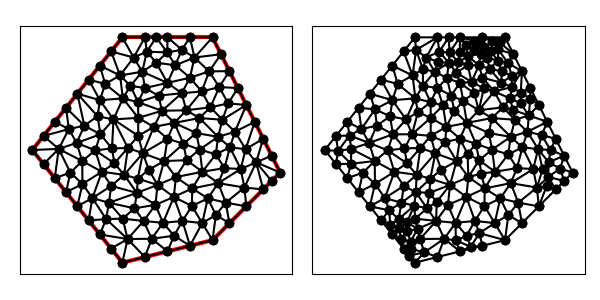

Values plotted in this chart, from the file beside it:
8.000000000000000000e+00, 4.000000000000000000e+00, 1.200000000000000000e+01, 5.000000000000000000e+00, 1.500000000000000000e+01, 8.000000000000000000e+00, 1.200000000000000000e+01, 1.400000000000000000e+01, 8.000000000000000000e+00, 1.400000000000000000e+01, 4.000000000000000000e+00, 9.000000000000000000e+00, 9.085937500000000000e+00, 1.336458333333333393e+01, 8.500000000000000000e+00, 1.310416666666666607e+01, 8.882287289915966610e+00, 1.247592787114845869e+01, 8.822741596638655537e+00, 1.298155929038281897e+01, 0.000000000000000000e+00, 3.100415428585591715e-01
8.000000000000000000e+00, 4.000000000000000000e+00, 1.200000000000000000e+01, 5.000000000000000000e+00, 1.500000000000000000e+01, 8.000000000000000000e+00, 1.200000000000000000e+01, 1.400000000000000000e+01, 8.000000000000000000e+00, 1.400000000000000000e+01, 4.000000000000000000e+00, 9.000000000000000000e+00, 1.063903029133053657e+01, 1.345054621213043333e+01, 1.000000000000000000e+01, 1.400000000000000000e+01, 9.992838541666666075e+00, 1.332957175925925952e+01, 1.021062294433239970e+01, 1.359337265712989762e+01, 0.000000000000000000e+00, 1.338767962615813045e-01
8.000000000000000000e+00, 4.000000000000000000e+00, 1.200000000000000000e+01, 5.000000000000000000e+00, 1.500000000000000000e+01, 8.000000000000000000e+00, 1.200000000000000000e+01, 1.400000000000000000e+01, 8.000000000000000000e+00, 1.400000000000000000e+01, 4.000000000000000000e+00, 9.000000000000000000e+00, 8.908502799610774403e+00, 8.854758149372671028e+00, 9.395684522277976569e+00, 1.002538069885543059e+01, 8.701660867067582572e+00, 9.627527477577704218e+00, 9.001949396318778440e+00, 9.502555441935268021e+00, 0.000000000000000000e+00, 3.978315368979770117e-01
8.000000000000000000e+00, 4.000000000000000000e+00, 1.200000000000000000e+01, 5.000000000000000000e+00, 1.500000000000000000e+01, 8.000000000000000000e+00, 1.200000000000000000e+01, 1.400000000000000000e+01, 8.000000000000000000e+00, 1.400000000000000000e+01, 4.000000000000000000e+00, 9.000000000000000000e+00, 1.034722222222222143e+01, 1.276041666666666607e+01, 1.000000000000000000e+01, 1.197916666666666607e+01, 1.100000000000000000e+01, 1.220833333333333393e+01, 1.044907407407407440e+01, 1.231597222222222143e+01, 0.000000000000000000e+00, 2.359547872005871294e-01
8.000000000000000000e+00, 4.000000000000000000e+00, 1.200000000000000000e+01, 5.000000000000000000e+00, 1.500000000000000000e+01, 8.000000000000000000e+00, 1.200000000000000000e+01, 1.400000000000000000e+01, 8.000000000000000000e+00, 1.400000000000000000e+01, 4.000000000000000000e+00, 9.000000000000000000e+00, 7.234968393846229695e+00, 1.193334639097335348e+01, 7.896522951388631029e+00, 1.230651553921677888e+01, 7.000000000000000000e+00, 1.275000000000000000e+01, 7.377163781744953575e+00, 1.232995397673004412e+01, 0.000000000000000000e+00, 3.913228430215577314e-01
8.000000000000000000e+00, 4.000000000000000000e+00, 1.200000000000000000e+01, 5.000000000000000000e+00, 1.500000000000000000e+01, 8.000000000000000000e+00, 1.200000000000000000e+01, 1.400000000000000000e+01, 8.000000000000000000e+00, 1.400000000000000000e+01, 4.000000000000000000e+00, 9.000000000000000000e+00, 9.500000000000000000e+00, 1.287500000000000000e+01, 1.000000000000000000e+01, 1.197916666666666607e+01, 1.034722222222222143e+01, 1.276041666666666607e+01, 9.949074074074074403e+00, 1.253819444444444287e+01, 0.000000000000000000e+00, 2.102342011436812985e-01
8.000000000000000000e+00, 4.000000000000000000e+00, 1.200000000000000000e+01, 5.000000000000000000e+00, 1.500000000000000000e+01, 8.000000000000000000e+00, 1.200000000000000000e+01, 1.400000000000000000e+01, 8.000000000000000000e+00, 1.400000000000000000e+01, 4.000000000000000000e+00, 9.000000000000000000e+00, 1.387500000000000000e+01, 1.025000000000000000e+01, 1.346986632041217113e+01, 9.036595548293593794e+00, 1.425000000000000000e+01, 9.500000000000000000e+00, 1.386495544013739156e+01, 9.595531849431198523e+00, 1.000000000000000000e+00, 3.686779151059547122e-01
8.000000000000000000e+00, 4.000000000000000000e+00, 1.200000000000000000e+01, 5.000000000000000000e+00, 1.500000000000000000e+01, 8.000000000000000000e+00, 1.200000000000000000e+01, 1.400000000000000000e+01, 8.000000000000000000e+00, 1.400000000000000000e+01, 4.000000000000000000e+00, 9.000000000000000000e+00, 1.244077262379854965e+01, 1.034142149066492600e+01, 1.350000000000000000e+01, 1.100000000000000000e+01, 1.269545970378107747e+01, 1.106647985189053784e+01, 1.287874410919320844e+01, 1.080263378085182069e+01, 1.000000000000000000e+00, 1.774713289748399148e-01
8.000000000000000000e+00, 4.000000000000000000e+00, 1.200000000000000000e+01, 5.000000000000000000e+00, 1.500000000000000000e+01, 8.000000000000000000e+00, 1.200000000000000000e+01, 1.400000000000000000e+01, 8.000000000000000000e+00, 1.400000000000000000e+01, 4.000000000000000000e+00, 9.000000000000000000e+00, 1.275000000000000000e+01, 1.250000000000000000e+01, 1.185238044613521602e+01, 1.248988398985537174e+01, 1.229843850882944700e+01, 1.179270413735070910e+01, 1.230027298498822041e+01, 1.226086270906869480e+01, 1.000000000000000000e+00, 2.766893793741014851e-01
8.000000000000000000e+00, 4.000000000000000000e+00, 1.200000000000000000e+01, 5.000000000000000000e+00, 1.500000000000000000e+01, 8.000000000000000000e+00, 1.200000000000000000e+01, 1.400000000000000000e+01, 8.000000000000000000e+00, 1.400000000000000000e+01, 4.000000000000000000e+00, 9.000000000000000000e+00, 8.357572068478535954e+00, 1.184843587360953876e+01, 8.697799722857519455e+00, 1.112326556059581861e+01, 9.000000000000000000e+00, 1.175000000000000000e+01, 8.685123930445351803e+00, 1.157390047806845246e+01, 0.000000000000000000e+00, 2.970345497850086502e-01
8.000000000000000000e+00, 4.000000000000000000e+00, 1.200000000000000000e+01, 5.000000000000000000e+00, 1.500000000000000000e+01, 8.000000000000000000e+00, 1.200000000000000000e+01, 1.400000000000000000e+01, 8.000000000000000000e+00, 1.400000000000000000e+01, 4.000000000000000000e+00, 9.000000000000000000e+00, 8.697799722857519455e+00, 1.112326556059581861e+01, 9.757812500000000000e+00, 1.073958333333333215e+01, 9.603443287037036313e+00, 1.141319444444444287e+01, 9.353018503298185848e+00, 1.109201444612453180e+01, 0.000000000000000000e+00, 2.990084954538235751e-01
8.000000000000000000e+00, 4.000000000000000000e+00, 1.200000000000000000e+01, 5.000000000000000000e+00, 1.500000000000000000e+01, 8.000000000000000000e+00, 1.200000000000000000e+01, 1.400000000000000000e+01, 8.000000000000000000e+00, 1.400000000000000000e+01, 4.000000000000000000e+00, 9.000000000000000000e+00, 1.185238044613521602e+01, 1.248988398985537174e+01, 1.237500000000000000e+01, 1.325000000000000000e+01, 1.119779661643025825e+01, 1.310416666666666785e+01, 1.180839235418849142e+01, 1.294801688550734831e+01, 1.000000000000000000e+00, 1.700622736724613226e-01
8.000000000000000000e+00, 4.000000000000000000e+00, 1.200000000000000000e+01, 5.000000000000000000e+00, 1.500000000000000000e+01, 8.000000000000000000e+00, 1.200000000000000000e+01, 1.400000000000000000e+01, 8.000000000000000000e+00, 1.400000000000000000e+01, 4.000000000000000000e+00, 9.000000000000000000e+00, 9.558949453158017917e+00, 7.449205767419000424e+00, 9.849879188591339485e+00, 8.508131375647272066e+00, 9.174070949010330267e+00, 8.124375366860773440e+00, 9.527633196919895298e+00, 8.027237503309015310e+00, 0.000000000000000000e+00, 3.101120210537172128e-01
8.000000000000000000e+00, 4.000000000000000000e+00, 1.200000000000000000e+01, 5.000000000000000000e+00, 1.500000000000000000e+01, 8.000000000000000000e+00, 1.200000000000000000e+01, 1.400000000000000000e+01, 8.000000000000000000e+00, 1.400000000000000000e+01, 4.000000000000000000e+00, 9.000000000000000000e+00, 9.000000000000000000e+00, 1.175000000000000000e+01, 1.000000000000000000e+01, 1.197916666666666607e+01, 8.882287289915966610e+00, 1.247592787114845869e+01, 9.294095763305321611e+00, 1.206836484593837433e+01, 0.000000000000000000e+00, 2.970345497850086502e-01
8.000000000000000000e+00, 4.000000000000000000e+00, 1.200000000000000000e+01, 5.000000000000000000e+00, 1.500000000000000000e+01, 8.000000000000000000e+00, 1.200000000000000000e+01, 1.400000000000000000e+01, 8.000000000000000000e+00, 1.400000000000000000e+01, 4.000000000000000000e+00, 9.000000000000000000e+00, 9.500000000000000000e+00, 1.400000000000000000e+01, 9.000000000000000000e+00, 1.400000000000000000e+01, 9.085937500000000000e+00, 1.336458333333333393e+01, 9.195312500000000000e+00, 1.378819444444444464e+01, 0.000000000000000000e+00, 2.006403508470832597e-01
8.000000000000000000e+00, 4.000000000000000000e+00, 1.200000000000000000e+01, 5.000000000000000000e+00, 1.500000000000000000e+01, 8.000000000000000000e+00, 1.200000000000000000e+01, 1.400000000000000000e+01, 8.000000000000000000e+00, 1.400000000000000000e+01, 4.000000000000000000e+00, 9.000000000000000000e+00, 9.500000000000000000e+00, 1.287500000000000000e+01, 8.882287289915966610e+00, 1.247592787114845869e+01, 1.000000000000000000e+01, 1.197916666666666607e+01, 9.460762429971987686e+00, 1.244336484593837433e+01, 0.000000000000000000e+00, 2.102342011436812985e-01
8.000000000000000000e+00, 4.000000000000000000e+00, 1.200000000000000000e+01, 5.000000000000000000e+00, 1.500000000000000000e+01, 8.000000000000000000e+00, 1.200000000000000000e+01, 1.400000000000000000e+01, 8.000000000000000000e+00, 1.400000000000000000e+01, 4.000000000000000000e+00, 9.000000000000000000e+00, 8.500000000000000000e+00, 1.310416666666666607e+01, 9.000000000000000000e+00, 1.400000000000000000e+01, 8.000000000000000000e+00, 1.400000000000000000e+01, 8.500000000000000000e+00, 1.370138888888888751e+01, 0.000000000000000000e+00, 2.613062461597804309e-01
8.000000000000000000e+00, 4.000000000000000000e+00, 1.200000000000000000e+01, 5.000000000000000000e+00, 1.500000000000000000e+01, 8.000000000000000000e+00, 1.200000000000000000e+01, 1.400000000000000000e+01, 8.000000000000000000e+00, 1.400000000000000000e+01, 4.000000000000000000e+00, 9.000000000000000000e+00, 7.000000000000000000e+00, 1.275000000000000000e+01, 7.896522951388631029e+00, 1.230651553921677888e+01, 7.500000000000000000e+00, 1.337500000000000000e+01, 7.465507650462877898e+00, 1.281050517973892511e+01, 0.000000000000000000e+00, 4.593360858888315690e-01
8.000000000000000000e+00, 4.000000000000000000e+00, 1.200000000000000000e+01, 5.000000000000000000e+00, 1.500000000000000000e+01, 8.000000000000000000e+00, 1.200000000000000000e+01, 1.400000000000000000e+01, 8.000000000000000000e+00, 1.400000000000000000e+01, 4.000000000000000000e+00, 9.000000000000000000e+00, 9.500000000000000000e+00, 1.400000000000000000e+01, 9.085937500000000000e+00, 1.336458333333333393e+01, 9.992838541666666075e+00, 1.332957175925925952e+01, 9.526258680555555358e+00, 1.356471836419753174e+01, 0.000000000000000000e+00, 2.006403508470832597e-01
8.000000000000000000e+00, 4.000000000000000000e+00, 1.200000000000000000e+01, 5.000000000000000000e+00, 1.500000000000000000e+01, 8.000000000000000000e+00, 1.200000000000000000e+01, 1.400000000000000000e+01, 8.000000000000000000e+00, 1.400000000000000000e+01, 4.000000000000000000e+00, 9.000000000000000000e+00, 8.500000000000000000e+00, 1.310416666666666607e+01, 7.896522951388631029e+00, 1.230651553921677888e+01, 8.882287289915966610e+00, 1.247592787114845869e+01, 8.426270080434866472e+00, 1.262887002567730121e+01, 0.000000000000000000e+00, 3.180635222309432519e-01
8.000000000000000000e+00, 4.000000000000000000e+00, 1.200000000000000000e+01, 5.000000000000000000e+00, 1.500000000000000000e+01, 8.000000000000000000e+00, 1.200000000000000000e+01, 1.400000000000000000e+01, 8.000000000000000000e+00, 1.400000000000000000e+01, 4.000000000000000000e+00, 9.000000000000000000e+00, 9.085937500000000000e+00, 1.336458333333333393e+01, 9.500000000000000000e+00, 1.287500000000000000e+01, 9.992838541666666075e+00, 1.332957175925925952e+01, 9.526258680555555358e+00, 1.318971836419753174e+01, 0.000000000000000000e+00, 2.023162031634386793e-01
8.000000000000000000e+00, 4.000000000000000000e+00, 1.200000000000000000e+01, 5.000000000000000000e+00, 1.500000000000000000e+01, 8.000000000000000000e+00, 1.200000000000000000e+01, 1.400000000000000000e+01, 8.000000000000000000e+00, 1.400000000000000000e+01, 4.000000000000000000e+00, 9.000000000000000000e+00, 9.000000000000000000e+00, 1.400000000000000000e+01, 8.500000000000000000e+00, 1.310416666666666607e+01, 9.085937500000000000e+00, 1.336458333333333393e+01, 8.861979166666666075e+00, 1.348958333333333393e+01, 0.000000000000000000e+00, 2.613062461597804309e-01
8.000000000000000000e+00, 4.000000000000000000e+00, 1.200000000000000000e+01, 5.000000000000000000e+00, 1.500000000000000000e+01, 8.000000000000000000e+00, 1.200000000000000000e+01, 1.400000000000000000e+01, 8.000000000000000000e+00, 1.400000000000000000e+01, 4.000000000000000000e+00, 9.000000000000000000e+00, 9.085937500000000000e+00, 1.336458333333333393e+01, 8.882287289915966610e+00, 1.247592787114845869e+01, 9.500000000000000000e+00, 1.287500000000000000e+01, 9.156074929971987686e+00, 1.290517040149393146e+01, 0.000000000000000000e+00, 2.102342011436812985e-01
8.000000000000000000e+00, 4.000000000000000000e+00, 1.200000000000000000e+01, 5.000000000000000000e+00, 1.500000000000000000e+01, 8.000000000000000000e+00, 1.200000000000000000e+01, 1.400000000000000000e+01, 8.000000000000000000e+00, 1.400000000000000000e+01, 4.000000000000000000e+00, 9.000000000000000000e+00, 8.500000000000000000e+00, 1.310416666666666607e+01, 8.000000000000000000e+00, 1.400000000000000000e+01, 7.500000000000000000e+00, 1.337500000000000000e+01, 8.000000000000000000e+00, 1.349305555555555536e+01, 0.000000000000000000e+00, 3.180635222309432519e-01
8.000000000000000000e+00, 4.000000000000000000e+00, 1.200000000000000000e+01, 5.000000000000000000e+00, 1.500000000000000000e+01, 8.000000000000000000e+00, 1.200000000000000000e+01, 1.400000000000000000e+01, 8.000000000000000000e+00, 1.400000000000000000e+01, 4.000000000000000000e+00, 9.000000000000000000e+00, 8.500000000000000000e+00, 1.310416666666666607e+01, 7.500000000000000000e+00, 1.337500000000000000e+01, 7.896522951388631029e+00, 1.230651553921677888e+01, 7.965507650462877898e+00, 1.292856073529448224e+01, 0.000000000000000000e+00, 3.180635222309432519e-01
8.000000000000000000e+00, 4.000000000000000000e+00, 1.200000000000000000e+01, 5.000000000000000000e+00, 1.500000000000000000e+01, 8.000000000000000000e+00, 1.200000000000000000e+01, 1.400000000000000000e+01, 8.000000000000000000e+00, 1.400000000000000000e+01, 4.000000000000000000e+00, 9.000000000000000000e+00, 7.003021589731338814e+00, 1.121008272821492824e+01, 6.500000000000000000e+00, 1.212500000000000000e+01, 6.000000000000000000e+00, 1.150000000000000000e+01, 6.501007196577113234e+00, 1.161169424273830941e+01, 0.000000000000000000e+00, 4.992860574901837323e-01
8.000000000000000000e+00, 4.000000000000000000e+00, 1.200000000000000000e+01, 5.000000000000000000e+00, 1.500000000000000000e+01, 8.000000000000000000e+00, 1.200000000000000000e+01, 1.400000000000000000e+01, 8.000000000000000000e+00, 1.400000000000000000e+01, 4.000000000000000000e+00, 9.000000000000000000e+00, 8.882287289915966610e+00, 1.247592787114845869e+01, 7.896522951388631029e+00, 1.230651553921677888e+01, 8.357572068478535954e+00, 1.184843587360953876e+01, 8.378794103261045123e+00, 1.221029309465825996e+01, 0.000000000000000000e+00, 3.415797328012714074e-01
8.000000000000000000e+00, 4.000000000000000000e+00, 1.200000000000000000e+01, 5.000000000000000000e+00, 1.500000000000000000e+01, 8.000000000000000000e+00, 1.200000000000000000e+01, 1.400000000000000000e+01, 8.000000000000000000e+00, 1.400000000000000000e+01, 4.000000000000000000e+00, 9.000000000000000000e+00, 9.000000000000000000e+00, 1.175000000000000000e+01, 9.603443287037036313e+00, 1.141319444444444287e+01, 1.000000000000000000e+01, 1.197916666666666607e+01, 9.534481095679012697e+00, 1.171412037037036846e+01, 0.000000000000000000e+00, 2.970345497850086502e-01
8.000000000000000000e+00, 4.000000000000000000e+00, 1.200000000000000000e+01, 5.000000000000000000e+00, 1.500000000000000000e+01, 8.000000000000000000e+00, 1.200000000000000000e+01, 1.400000000000000000e+01, 8.000000000000000000e+00, 1.400000000000000000e+01, 4.000000000000000000e+00, 9.000000000000000000e+00, 7.000000000000000000e+00, 1.275000000000000000e+01, 6.500000000000000000e+00, 1.212500000000000000e+01, 7.234968393846229695e+00, 1.193334639097335348e+01, 6.911656131282076565e+00, 1.226944879699111901e+01, 0.000000000000000000e+00, 3.913228430215577314e-01
8.000000000000000000e+00, 4.000000000000000000e+00, 1.200000000000000000e+01, 5.000000000000000000e+00, 1.500000000000000000e+01, 8.000000000000000000e+00, 1.200000000000000000e+01, 1.400000000000000000e+01, 8.000000000000000000e+00, 1.400000000000000000e+01, 4.000000000000000000e+00, 9.000000000000000000e+00, 1.152013674812597266e+01, 1.159726097914594156e+01, 1.083615754541802545e+01, 1.076325799541898220e+01, 1.190679785007972669e+01, 1.089409325303851439e+01, 1.142103071454124041e+01, 1.108487074253447879e+01, 0.000000000000000000e+00, 4.057977270145163295e-01
8.000000000000000000e+00, 4.000000000000000000e+00, 1.200000000000000000e+01, 5.000000000000000000e+00, 1.500000000000000000e+01, 8.000000000000000000e+00, 1.200000000000000000e+01, 1.400000000000000000e+01, 8.000000000000000000e+00, 1.400000000000000000e+01, 4.000000000000000000e+00, 9.000000000000000000e+00, 1.119779661643025825e+01, 1.310416666666666785e+01, 1.100000000000000000e+01, 1.400000000000000000e+01, 1.063903029133053657e+01, 1.345054621213043333e+01, 1.094560896925359827e+01, 1.351823762626570158e+01, 0.000000000000000000e+00, 7.607467055599796690e-02
8.000000000000000000e+00, 4.000000000000000000e+00, 1.200000000000000000e+01, 5.000000000000000000e+00, 1.500000000000000000e+01, 8.000000000000000000e+00, 1.200000000000000000e+01, 1.400000000000000000e+01, 8.000000000000000000e+00, 1.400000000000000000e+01, 4.000000000000000000e+00, 9.000000000000000000e+00, 9.500000000000000000e+00, 1.400000000000000000e+01, 9.992838541666666075e+00, 1.332957175925925952e+01, 1.000000000000000000e+01, 1.400000000000000000e+01, 9.830946180555555358e+00, 1.377652391975308710e+01, 0.000000000000000000e+00, 1.945317463175368355e-01
8.000000000000000000e+00, 4.000000000000000000e+00, 1.200000000000000000e+01, 5.000000000000000000e+00, 1.500000000000000000e+01, 8.000000000000000000e+00, 1.200000000000000000e+01, 1.400000000000000000e+01, 8.000000000000000000e+00, 1.400000000000000000e+01, 4.000000000000000000e+00, 9.000000000000000000e+00, 1.119779661643025825e+01, 1.310416666666666785e+01, 1.034722222222222143e+01, 1.276041666666666607e+01, 1.100000000000000000e+01, 1.220833333333333393e+01, 1.084833961288416049e+01, 1.269097222222222321e+01, 0.000000000000000000e+00, 1.700622736724613226e-01
8.000000000000000000e+00, 4.000000000000000000e+00, 1.200000000000000000e+01, 5.000000000000000000e+00, 1.500000000000000000e+01, 8.000000000000000000e+00, 1.200000000000000000e+01, 1.400000000000000000e+01, 8.000000000000000000e+00, 1.400000000000000000e+01, 4.000000000000000000e+00, 9.000000000000000000e+00, 1.269545970378107747e+01, 1.106647985189053784e+01, 1.229843850882944700e+01, 1.179270413735070910e+01, 1.190679785007972669e+01, 1.089409325303851439e+01, 1.230023202089675038e+01, 1.125109241409325200e+01, 0.000000000000000000e+00, 1.774713289748399148e-01
8.000000000000000000e+00, 4.000000000000000000e+00, 1.200000000000000000e+01, 5.000000000000000000e+00, 1.500000000000000000e+01, 8.000000000000000000e+00, 1.200000000000000000e+01, 1.400000000000000000e+01, 8.000000000000000000e+00, 1.400000000000000000e+01, 4.000000000000000000e+00, 9.000000000000000000e+00, 9.500000000000000000e+00, 1.287500000000000000e+01, 1.034722222222222143e+01, 1.276041666666666607e+01, 9.992838541666666075e+00, 1.332957175925925952e+01, 9.946686921296295836e+00, 1.298832947530864068e+01, 0.000000000000000000e+00, 2.023162031634386793e-01
8.000000000000000000e+00, 4.000000000000000000e+00, 1.200000000000000000e+01, 5.000000000000000000e+00, 1.500000000000000000e+01, 8.000000000000000000e+00, 1.200000000000000000e+01, 1.400000000000000000e+01, 8.000000000000000000e+00, 1.400000000000000000e+01, 4.000000000000000000e+00, 9.000000000000000000e+00, 1.034722222222222143e+01, 1.276041666666666607e+01, 1.119779661643025825e+01, 1.310416666666666785e+01, 1.063903029133053657e+01, 1.345054621213043333e+01, 1.072801637666100483e+01, 1.310504318182125694e+01, 0.000000000000000000e+00, 1.338767962615813045e-01
8.000000000000000000e+00, 4.000000000000000000e+00, 1.200000000000000000e+01, 5.000000000000000000e+00, 1.500000000000000000e+01, 8.000000000000000000e+00, 1.200000000000000000e+01, 1.400000000000000000e+01, 8.000000000000000000e+00, 1.400000000000000000e+01, 4.000000000000000000e+00, 9.000000000000000000e+00, 1.185238044613521602e+01, 1.248988398985537174e+01, 1.119779661643025825e+01, 1.310416666666666785e+01, 1.100000000000000000e+01, 1.220833333333333393e+01, 1.135005902085515750e+01, 1.260079466328512332e+01, 0.000000000000000000e+00, 1.700622736724613226e-01
8.000000000000000000e+00, 4.000000000000000000e+00, 1.200000000000000000e+01, 5.000000000000000000e+00, 1.500000000000000000e+01, 8.000000000000000000e+00, 1.200000000000000000e+01, 1.400000000000000000e+01, 8.000000000000000000e+00, 1.400000000000000000e+01, 4.000000000000000000e+00, 9.000000000000000000e+00, 1.200000000000000000e+01, 1.400000000000000000e+01, 1.100000000000000000e+01, 1.400000000000000000e+01, 1.119779661643025825e+01, 1.310416666666666785e+01, 1.139926553881008608e+01, 1.370138888888889106e+01, 1.000000000000000000e+00, 7.607467055599796690e-02
8.000000000000000000e+00, 4.000000000000000000e+00, 1.200000000000000000e+01, 5.000000000000000000e+00, 1.500000000000000000e+01, 8.000000000000000000e+00, 1.200000000000000000e+01, 1.400000000000000000e+01, 8.000000000000000000e+00, 1.400000000000000000e+01, 4.000000000000000000e+00, 9.000000000000000000e+00, 1.000000000000000000e+01, 1.400000000000000000e+01, 1.063903029133053657e+01, 1.345054621213043333e+01, 1.100000000000000000e+01, 1.400000000000000000e+01, 1.054634343044351219e+01, 1.381684873737681052e+01, 0.000000000000000000e+00, 7.607467055599796690e-02
8.000000000000000000e+00, 4.000000000000000000e+00, 1.200000000000000000e+01, 5.000000000000000000e+00, 1.500000000000000000e+01, 8.000000000000000000e+00, 1.200000000000000000e+01, 1.400000000000000000e+01, 8.000000000000000000e+00, 1.400000000000000000e+01, 4.000000000000000000e+00, 9.000000000000000000e+00, 1.034722222222222143e+01, 1.276041666666666607e+01, 1.063903029133053657e+01, 1.345054621213043333e+01, 9.992838541666666075e+00, 1.332957175925925952e+01, 1.032636368507314018e+01, 1.318017821268545298e+01, 0.000000000000000000e+00, 1.338767962615813045e-01
8.000000000000000000e+00, 4.000000000000000000e+00, 1.200000000000000000e+01, 5.000000000000000000e+00, 1.500000000000000000e+01, 8.000000000000000000e+00, 1.200000000000000000e+01, 1.400000000000000000e+01, 8.000000000000000000e+00, 1.400000000000000000e+01, 4.000000000000000000e+00, 9.000000000000000000e+00, 1.152013674812597266e+01, 1.159726097914594156e+01, 1.229843850882944700e+01, 1.179270413735070910e+01, 1.185238044613521602e+01, 1.248988398985537174e+01, 1.189031856769687856e+01, 1.195994970211734199e+01, 0.000000000000000000e+00, 2.766893793741014851e-01
8.000000000000000000e+00, 4.000000000000000000e+00, 1.200000000000000000e+01, 5.000000000000000000e+00, 1.500000000000000000e+01, 8.000000000000000000e+00, 1.200000000000000000e+01, 1.400000000000000000e+01, 8.000000000000000000e+00, 1.400000000000000000e+01, 4.000000000000000000e+00, 9.000000000000000000e+00, 1.119779661643025825e+01, 1.310416666666666785e+01, 1.237500000000000000e+01, 1.325000000000000000e+01, 1.200000000000000000e+01, 1.400000000000000000e+01, 1.185759887214342001e+01, 1.345138888888889106e+01, 1.000000000000000000e+00, 1.700622736724613226e-01
8.000000000000000000e+00, 4.000000000000000000e+00, 1.200000000000000000e+01, 5.000000000000000000e+00, 1.500000000000000000e+01, 8.000000000000000000e+00, 1.200000000000000000e+01, 1.400000000000000000e+01, 8.000000000000000000e+00, 1.400000000000000000e+01, 4.000000000000000000e+00, 9.000000000000000000e+00, 9.603443287037036313e+00, 1.141319444444444287e+01, 9.757812500000000000e+00, 1.073958333333333215e+01, 1.063188677423092798e+01, 1.151824407608322254e+01, 9.997714187089322024e+00, 1.122367395128699918e+01, 0.000000000000000000e+00, 2.990084954538235751e-01
8.000000000000000000e+00, 4.000000000000000000e+00, 1.200000000000000000e+01, 5.000000000000000000e+00, 1.500000000000000000e+01, 8.000000000000000000e+00, 1.200000000000000000e+01, 1.400000000000000000e+01, 8.000000000000000000e+00, 1.400000000000000000e+01, 4.000000000000000000e+00, 9.000000000000000000e+00, 1.425000000000000000e+01, 9.500000000000000000e+00, 1.346986632041217113e+01, 9.036595548293593794e+00, 1.393819038404482313e+01, 8.452990830278020340e+00, 1.388601890148566476e+01, 8.996528792857205303e+00, 1.000000000000000000e+00, 2.148495704146654861e-01
8.000000000000000000e+00, 4.000000000000000000e+00, 1.200000000000000000e+01, 5.000000000000000000e+00, 1.500000000000000000e+01, 8.000000000000000000e+00, 1.200000000000000000e+01, 1.400000000000000000e+01, 8.000000000000000000e+00, 1.400000000000000000e+01, 4.000000000000000000e+00, 9.000000000000000000e+00, 1.387500000000000000e+01, 1.025000000000000000e+01, 1.350000000000000000e+01, 1.100000000000000000e+01, 1.299672370767387797e+01, 9.810861853836939872e+00, 1.345724123589129384e+01, 1.035362061794564603e+01, 1.000000000000000000e+00, 5.000000000000000000e-01
8.000000000000000000e+00, 4.000000000000000000e+00, 1.200000000000000000e+01, 5.000000000000000000e+00, 1.500000000000000000e+01, 8.000000000000000000e+00, 1.200000000000000000e+01, 1.400000000000000000e+01, 8.000000000000000000e+00, 1.400000000000000000e+01, 4.000000000000000000e+00, 9.000000000000000000e+00, 1.185238044613521602e+01, 1.248988398985537174e+01, 1.275000000000000000e+01, 1.250000000000000000e+01, 1.237500000000000000e+01, 1.325000000000000000e+01, 1.232579348204507141e+01, 1.274662799661845725e+01, 1.000000000000000000e+00, 2.766893793741014851e-01
8.000000000000000000e+00, 4.000000000000000000e+00, 1.200000000000000000e+01, 5.000000000000000000e+00, 1.500000000000000000e+01, 8.000000000000000000e+00, 1.200000000000000000e+01, 1.400000000000000000e+01, 8.000000000000000000e+00, 1.400000000000000000e+01, 4.000000000000000000e+00, 9.000000000000000000e+00, 1.269545970378107747e+01, 1.106647985189053784e+01, 1.312500000000000000e+01, 1.175000000000000000e+01, 1.229843850882944700e+01, 1.179270413735070910e+01, 1.270629940420350756e+01, 1.153639466308041506e+01, 1.000000000000000000e+00, 1.774713289748399148e-01
8.000000000000000000e+00, 4.000000000000000000e+00, 1.200000000000000000e+01, 5.000000000000000000e+00, 1.500000000000000000e+01, 8.000000000000000000e+00, 1.200000000000000000e+01, 1.400000000000000000e+01, 8.000000000000000000e+00, 1.400000000000000000e+01, 4.000000000000000000e+00, 9.000000000000000000e+00, 1.350000000000000000e+01, 1.100000000000000000e+01, 1.312500000000000000e+01, 1.175000000000000000e+01, 1.269545970378107747e+01, 1.106647985189053784e+01, 1.310681990126035856e+01, 1.127215995063017751e+01, 1.000000000000000000e+00, 1.774713289748399148e-01
8.000000000000000000e+00, 4.000000000000000000e+00, 1.200000000000000000e+01, 5.000000000000000000e+00, 1.500000000000000000e+01, 8.000000000000000000e+00, 1.200000000000000000e+01, 1.400000000000000000e+01, 8.000000000000000000e+00, 1.400000000000000000e+01, 4.000000000000000000e+00, 9.000000000000000000e+00, 1.275000000000000000e+01, 1.250000000000000000e+01, 1.229843850882944700e+01, 1.179270413735070910e+01, 1.312500000000000000e+01, 1.175000000000000000e+01, 1.272447950294314900e+01, 1.201423471245023755e+01, 1.000000000000000000e+00, 3.663729614670528933e-01
8.000000000000000000e+00, 4.000000000000000000e+00, 1.200000000000000000e+01, 5.000000000000000000e+00, 1.500000000000000000e+01, 8.000000000000000000e+00, 1.200000000000000000e+01, 1.400000000000000000e+01, 8.000000000000000000e+00, 1.400000000000000000e+01, 4.000000000000000000e+00, 9.000000000000000000e+00, 1.185238044613521602e+01, 1.248988398985537174e+01, 1.100000000000000000e+01, 1.220833333333333393e+01, 1.152013674812597266e+01, 1.159726097914594156e+01, 1.145750573142039563e+01, 1.209849276744488300e+01, 0.000000000000000000e+00, 2.766893793741014851e-01
8.000000000000000000e+00, 4.000000000000000000e+00, 1.200000000000000000e+01, 5.000000000000000000e+00, 1.500000000000000000e+01, 8.000000000000000000e+00, 1.200000000000000000e+01, 1.400000000000000000e+01, 8.000000000000000000e+00, 1.400000000000000000e+01, 4.000000000000000000e+00, 9.000000000000000000e+00, 1.299672370767387797e+01, 9.810861853836939872e+00, 1.350000000000000000e+01, 1.100000000000000000e+01, 1.244077262379854965e+01, 1.034142149066492600e+01, 1.297916544382414372e+01, 1.038409444816728922e+01, 1.000000000000000000e+00, 4.292021932680182283e-01
8.000000000000000000e+00, 4.000000000000000000e+00, 1.200000000000000000e+01, 5.000000000000000000e+00, 1.500000000000000000e+01, 8.000000000000000000e+00, 1.200000000000000000e+01, 1.400000000000000000e+01, 8.000000000000000000e+00, 1.400000000000000000e+01, 4.000000000000000000e+00, 9.000000000000000000e+00, 1.269545970378107747e+01, 1.106647985189053784e+01, 1.190679785007972669e+01, 1.089409325303851439e+01, 1.244077262379854965e+01, 1.034142149066492600e+01, 1.234767672588645127e+01, 1.076733153186466119e+01, 0.000000000000000000e+00, 1.774713289748399148e-01
8.000000000000000000e+00, 4.000000000000000000e+00, 1.200000000000000000e+01, 5.000000000000000000e+00, 1.500000000000000000e+01, 8.000000000000000000e+00, 1.200000000000000000e+01, 1.400000000000000000e+01, 8.000000000000000000e+00, 1.400000000000000000e+01, 4.000000000000000000e+00, 9.000000000000000000e+00, 1.341600330298698474e+01, 7.333996697013016153e+00, 1.225431326181149849e+01, 7.528796721798823199e+00, 1.258696781043989432e+01, 6.663032189560106566e+00, 1.275242812507945978e+01, 7.175275202790648343e+00, 0.000000000000000000e+00, 5.000000000000000000e-01
8.000000000000000000e+00, 4.000000000000000000e+00, 1.200000000000000000e+01, 5.000000000000000000e+00, 1.500000000000000000e+01, 8.000000000000000000e+00, 1.200000000000000000e+01, 1.400000000000000000e+01, 8.000000000000000000e+00, 1.400000000000000000e+01, 4.000000000000000000e+00, 9.000000000000000000e+00, 1.100000000000000000e+01, 1.220833333333333393e+01, 1.063188677423092798e+01, 1.151824407608322254e+01, 1.152013674812597266e+01, 1.159726097914594156e+01, 1.105067450745229962e+01, 1.177461279618749934e+01, 0.000000000000000000e+00, 2.797208232111328963e-01
8.000000000000000000e+00, 4.000000000000000000e+00, 1.200000000000000000e+01, 5.000000000000000000e+00, 1.500000000000000000e+01, 8.000000000000000000e+00, 1.200000000000000000e+01, 1.400000000000000000e+01, 8.000000000000000000e+00, 1.400000000000000000e+01, 4.000000000000000000e+00, 9.000000000000000000e+00, 1.244077262379854965e+01, 1.034142149066492600e+01, 1.190679785007972669e+01, 1.089409325303851439e+01, 1.142173650682313202e+01, 1.041740187708887788e+01, 1.192310232690046945e+01, 1.055097220693077276e+01, 0.000000000000000000e+00, 3.944285536783750934e-01
8.000000000000000000e+00, 4.000000000000000000e+00, 1.200000000000000000e+01, 5.000000000000000000e+00, 1.500000000000000000e+01, 8.000000000000000000e+00, 1.200000000000000000e+01, 1.400000000000000000e+01, 8.000000000000000000e+00, 1.400000000000000000e+01, 4.000000000000000000e+00, 9.000000000000000000e+00, 1.143023918046879395e+01, 9.021201288398451368e+00, 1.070827938443914640e+01, 9.276560775844032491e+00, 1.085225295062024031e+01, 8.547961856304608474e+00, 1.099692383850939414e+01, 8.948574640182364703e+00, 0.000000000000000000e+00, 3.581530832405782627e-01
8.000000000000000000e+00, 4.000000000000000000e+00, 1.200000000000000000e+01, 5.000000000000000000e+00, 1.500000000000000000e+01, 8.000000000000000000e+00, 1.200000000000000000e+01, 1.400000000000000000e+01, 8.000000000000000000e+00, 1.400000000000000000e+01, 4.000000000000000000e+00, 9.000000000000000000e+00, 1.214597519786127044e+01, 8.807319088600976897e+00, 1.277376036548768568e+01, 9.119206708792168214e+00, 1.224818141591881115e+01, 9.583054606373185180e+00, 1.238930565975592479e+01, 9.169860134588777356e+00, 0.000000000000000000e+00, 4.022591178745400509e-01
8.000000000000000000e+00, 4.000000000000000000e+00, 1.200000000000000000e+01, 5.000000000000000000e+00, 1.500000000000000000e+01, 8.000000000000000000e+00, 1.200000000000000000e+01, 1.400000000000000000e+01, 8.000000000000000000e+00, 1.400000000000000000e+01, 4.000000000000000000e+00, 9.000000000000000000e+00, 1.063188677423092798e+01, 1.151824407608322254e+01, 1.100000000000000000e+01, 1.220833333333333393e+01, 1.000000000000000000e+01, 1.197916666666666607e+01, 1.054396225807697540e+01, 1.190191469202773966e+01, 0.000000000000000000e+00, 2.797208232111328963e-01
8.000000000000000000e+00, 4.000000000000000000e+00, 1.200000000000000000e+01, 5.000000000000000000e+00, 1.500000000000000000e+01, 8.000000000000000000e+00, 1.200000000000000000e+01, 1.400000000000000000e+01, 8.000000000000000000e+00, 1.400000000000000000e+01, 4.000000000000000000e+00, 9.000000000000000000e+00, 1.190679785007972669e+01, 1.089409325303851439e+01, 1.229843850882944700e+01, 1.179270413735070910e+01, 1.152013674812597266e+01, 1.159726097914594156e+01, 1.190845770234504819e+01, 1.142801945651172169e+01, 0.000000000000000000e+00, 3.663729614670528933e-01
8.000000000000000000e+00, 4.000000000000000000e+00, 1.200000000000000000e+01, 5.000000000000000000e+00, 1.500000000000000000e+01, 8.000000000000000000e+00, 1.200000000000000000e+01, 1.400000000000000000e+01, 8.000000000000000000e+00, 1.400000000000000000e+01, 4.000000000000000000e+00, 9.000000000000000000e+00, 7.234968393846229695e+00, 1.193334639097335348e+01, 8.022645446548716919e+00, 1.129145523989333810e+01, 7.896522951388631029e+00, 1.230651553921677888e+01, 7.718045597261192547e+00, 1.184377239002782289e+01, 0.000000000000000000e+00, 3.913228430215577314e-01
8.000000000000000000e+00, 4.000000000000000000e+00, 1.200000000000000000e+01, 5.000000000000000000e+00, 1.500000000000000000e+01, 8.000000000000000000e+00, 1.200000000000000000e+01, 1.400000000000000000e+01, 8.000000000000000000e+00, 1.400000000000000000e+01, 4.000000000000000000e+00, 9.000000000000000000e+00, 1.127833871880962491e+01, 9.752603976205094227e+00, 1.142173650682313202e+01, 1.041740187708887788e+01, 1.030900730229888929e+01, 1.020382401512001991e+01, 1.100302750931054874e+01, 1.012460995613799675e+01, 0.000000000000000000e+00, 3.697079097958360094e-01
... 157 more rows
